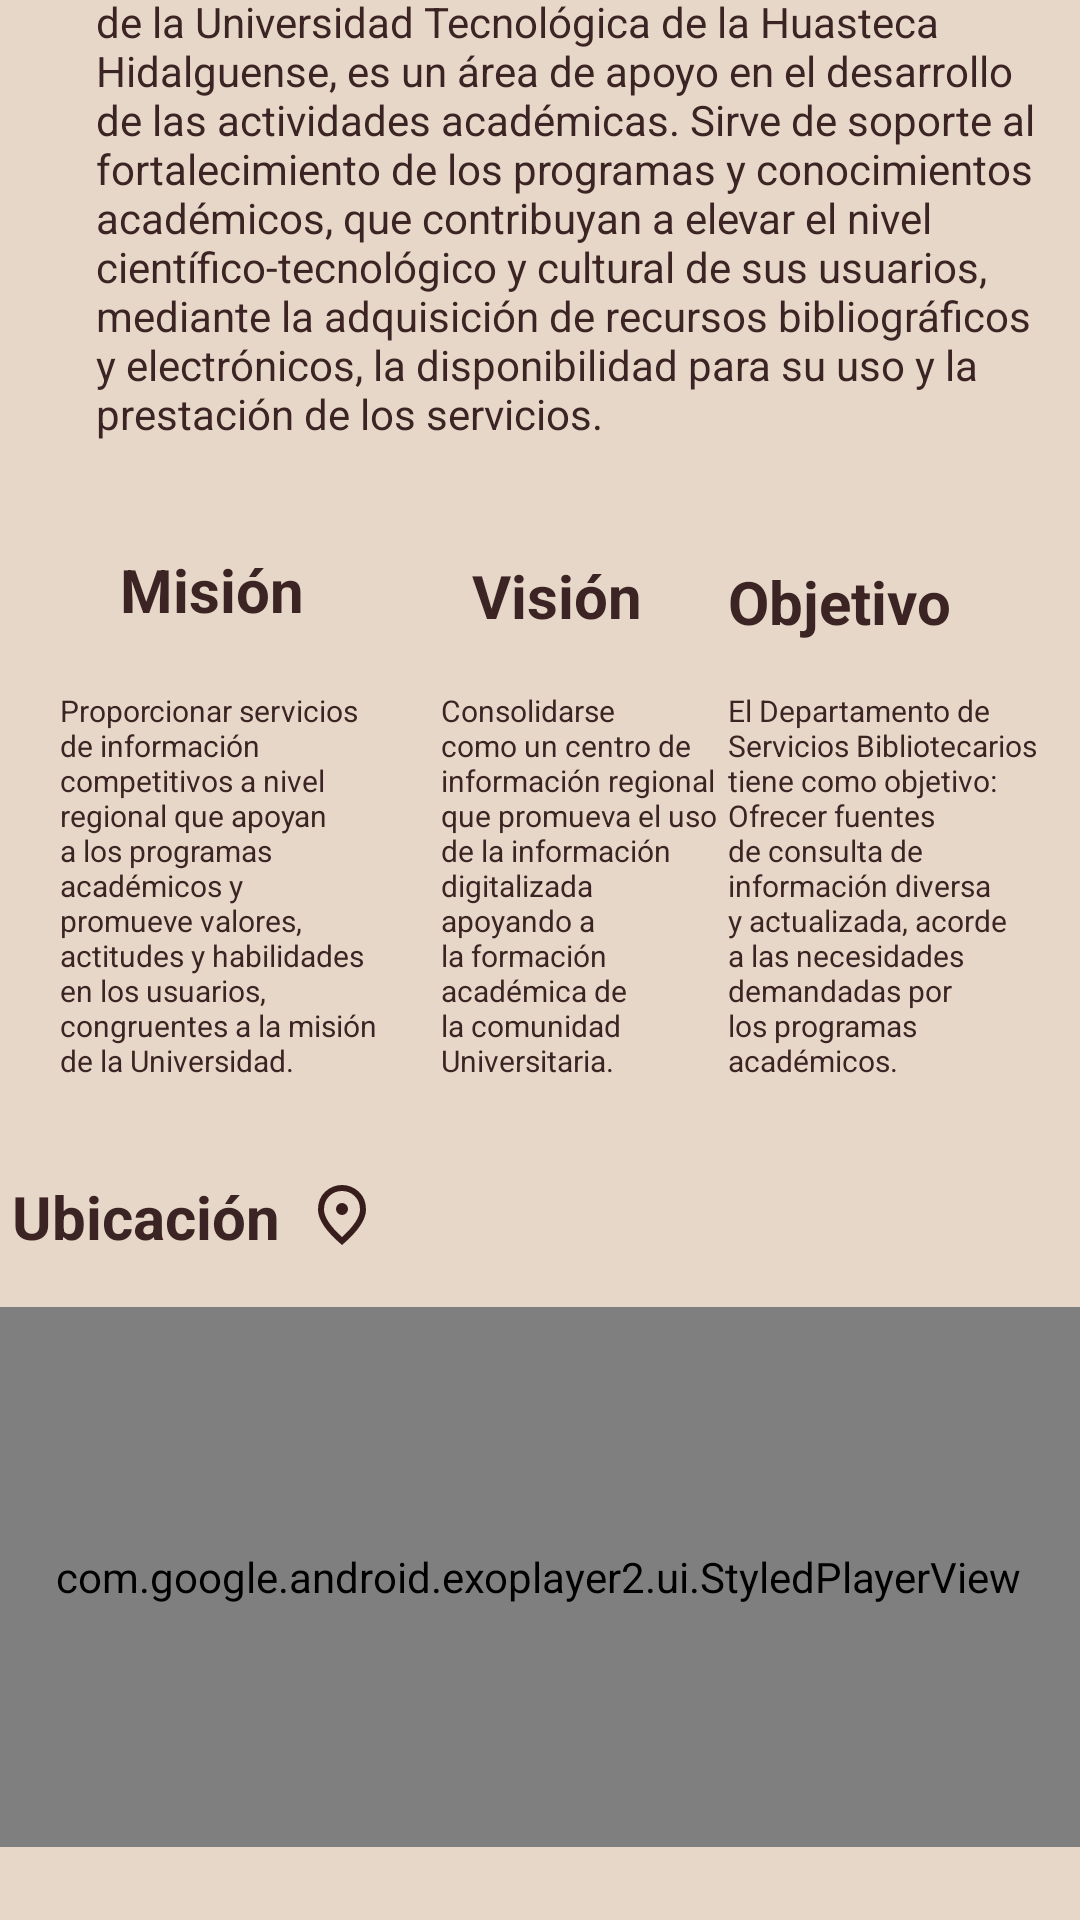

Android layout source for this screen:
<!-- AndroidManifest.xml: application theme Theme.Appbibliotecaescolar -->
<!-- res/layout/activity_inicio.xml -->
<?xml version="1.0" encoding="utf-8"?>
<androidx.constraintlayout.widget.ConstraintLayout xmlns:android="http://schemas.android.com/apk/res/android"
    xmlns:app="http://schemas.android.com/apk/res-auto"
    xmlns:tools="http://schemas.android.com/tools"
    android:id="@+id/main"
    android:layout_width="match_parent"
    android:layout_height="match_parent"
    android:background="#E6D7C8"
    tools:context=".Vista.Inicio"
    tools:layout_editor_absoluteX="-3dp"
    tools:layout_editor_absoluteY="-15dp">

    <TextView
        android:id="@+id/textView2"
        android:layout_width="wrap_content"
        android:layout_height="wrap_content"
        android:layout_marginStart="35dp"
        android:layout_marginTop="33dp"
        android:layout_marginEnd="216dp"
        android:layout_marginBottom="21dp"
        android:text="¿Quiénes somos?"
        android:textColor="#3B2423"
        android:textSize="20sp"
        android:textStyle="bold"
        app:layout_constraintBottom_toTopOf="@+id/tvQuienesSomos"
        app:layout_constraintEnd_toEndOf="parent"
        app:layout_constraintStart_toStartOf="parent"
        app:layout_constraintTop_toTopOf="parent"
        app:layout_constraintVertical_bias="0.666" />

    <TextView
        android:id="@+id/textView7"
        android:layout_width="124dp"
        android:layout_height="26dp"
        android:layout_marginStart="35dp"
        android:layout_marginTop="24dp"
        android:layout_marginEnd="276dp"
        android:text="Ubicación"
        android:textColor="#3B2423"
        android:textSize="20sp"
        android:textStyle="bold"
        app:layout_constraintEnd_toEndOf="parent"
        app:layout_constraintHorizontal_bias="0.416"
        app:layout_constraintStart_toStartOf="parent"
        app:layout_constraintTop_toBottomOf="@+id/tvMision" />

    <TextView
        android:id="@+id/tvQuienesSomos"
        android:layout_width="342dp"
        android:layout_height="179dp"
        android:layout_marginStart="46dp"
        android:layout_marginEnd="307dp"
        android:layout_marginBottom="480dp"
        android:text="La Biblioteca &quot;Mtro. Sergio Saúl Figueroa Balderas&quot; de la Universidad Tecnológica de la Huasteca Hidalguense, es un área de apoyo en el desarrollo de las actividades académicas. Sirve de soporte al fortalecimiento de los programas y conocimientos académicos, que contribuyan a elevar el nivel científico-tecnológico y cultural de sus usuarios, mediante la adquisición de recursos bibliográficos y electrónicos, la disponibilidad para su uso y la prestación de los servicios."
        android:textColor="#3B2423"
        app:layout_constraintBottom_toBottomOf="parent"
        app:layout_constraintEnd_toEndOf="parent"
        app:layout_constraintHorizontal_bias="0.042"
        app:layout_constraintStart_toStartOf="parent" />

    <TextView
        android:id="@+id/tvObjetivo"
        android:layout_width="106dp"
        android:layout_height="142dp"
        android:layout_marginStart="5dp"
        android:layout_marginEnd="16dp"
        android:layout_marginBottom="268dp"
        android:text="El Departamento de Servicios Bibliotecarios tiene como objetivo: Ofrecer fuentes de consulta de información diversa y actualizada, acorde a las necesidades demandadas por los programas académicos."
        android:textColor="#3B2423"
        android:textSize="10sp"
        app:layout_constraintBottom_toBottomOf="parent"
        app:layout_constraintEnd_toEndOf="parent"
        app:layout_constraintHorizontal_bias="0.536"
        app:layout_constraintStart_toEndOf="@+id/tvVision" />

    <TextView
        android:id="@+id/tvMision"
        android:layout_width="107dp"
        android:layout_height="138dp"
        android:layout_marginStart="20dp"
        android:layout_marginBottom="272dp"
        android:text="Proporcionar servicios de información competitivos a nivel regional que apoyan a los programas académicos y promueve valores, actitudes y habilidades en los usuarios, congruentes a la misión de la Universidad.  "
        android:textAlignment="viewStart"
        android:textColor="#3B2423"
        android:textSize="10sp"
        app:layout_constraintBottom_toBottomOf="parent"
        app:layout_constraintStart_toStartOf="parent" />

    <TextView
        android:id="@+id/textView4"
        android:layout_width="wrap_content"
        android:layout_height="wrap_content"
        android:layout_marginStart="40dp"
        android:layout_marginBottom="20dp"
        android:text="Misión"
        android:textColor="#3B2423"
        android:textSize="20sp"
        android:textStyle="bold"
        app:layout_constraintBottom_toTopOf="@+id/tvMision"
        app:layout_constraintStart_toStartOf="parent" />

    <TextView
        android:id="@+id/textView5"
        android:layout_width="57dp"
        android:layout_height="wrap_content"
        android:layout_marginStart="56dp"
        android:layout_marginTop="30dp"
        android:layout_marginBottom="18dp"
        android:text="Visión"
        android:textColor="#3B2423"
        android:textSize="20sp"
        android:textStyle="bold"
        app:layout_constraintBottom_toTopOf="@+id/tvVision"
        app:layout_constraintStart_toEndOf="@+id/textView4"
        app:layout_constraintTop_toBottomOf="@+id/tvQuienesSomos"
        app:layout_constraintVertical_bias="1.0" />

    <TextView
        android:id="@+id/textView6"
        android:layout_width="76dp"
        android:layout_height="wrap_content"
        android:layout_marginEnd="35dp"
        android:layout_marginBottom="16dp"
        android:text="Objetivo"
        android:textColor="#3B2423"
        android:textSize="20sp"
        android:textStyle="bold"
        app:layout_constraintBottom_toTopOf="@+id/tvObjetivo"
        app:layout_constraintEnd_toEndOf="parent"
        app:layout_constraintHorizontal_bias="0.813"
        app:layout_constraintStart_toEndOf="@+id/textView5" />

    <TextView
        android:id="@+id/tvVision"
        android:layout_width="96dp"
        android:layout_height="142dp"
        android:layout_marginStart="20dp"
        android:layout_marginBottom="268dp"
        android:text="Consolidarse como un centro de información regional que promueva el uso de la información digitalizada apoyando a la formación académica de la comunidad Universitaria."
        android:textColor="#3B2423"
        android:textSize="10sp"
        app:layout_constraintBottom_toBottomOf="parent"
        app:layout_constraintStart_toEndOf="@+id/tvMision" />

    <com.google.android.exoplayer2.ui.StyledPlayerView
        android:id="@+id/playerView"
        android:layout_width="370dp"
        android:layout_height="180dp"
        app:layout_constraintBottom_toBottomOf="parent"
        app:layout_constraintEnd_toEndOf="parent"
        app:layout_constraintHorizontal_bias="0.609"
        app:layout_constraintStart_toStartOf="parent"
        app:layout_constraintTop_toTopOf="parent"
        app:layout_constraintVertical_bias="0.947"
        app:resize_mode="fit"
        tools:ignore="MissingClass" />

    <ImageView
        android:id="@+id/imageView"
        android:layout_width="24dp"
        android:layout_height="26dp"
        android:src="@drawable/location"
        app:layout_constraintEnd_toEndOf="@+id/textView7"
        app:layout_constraintHorizontal_bias="0.98"
        app:layout_constraintStart_toStartOf="@+id/textView7"
        app:layout_constraintTop_toTopOf="@+id/textView7" />
</androidx.constraintlayout.widget.ConstraintLayout>
<!-- resources referenced by this layout -->
<resources>
  <!-- drawable location (drawable) -->
  <vector xmlns:android="http://schemas.android.com/apk/res/android"
      android:width="24dp"
      android:height="24dp"
      android:viewportWidth="960"
      android:viewportHeight="960">
    <path
        android:pathData="M480,480q33,0 56.5,-23.5T560,400q0,-33 -23.5,-56.5T480,320q-33,0 -56.5,23.5T400,400q0,33 23.5,56.5T480,480ZM480,774q122,-112 181,-203.5T720,408q0,-109 -69.5,-178.5T480,160q-101,0 -170.5,69.5T240,408q0,71 59,162.5T480,774ZM480,880Q319,743 239.5,625.5T160,408q0,-150 96.5,-239T480,80q127,0 223.5,89T800,408q0,100 -79.5,217.5T480,880ZM480,400Z"
        android:fillColor="#381D1D"/>
  </vector>
  <style name="Theme.Appbibliotecaescolar" parent="Base.Theme.Appbibliotecaescolar" />
  <style name="Base.Theme.Appbibliotecaescolar" parent="Theme.Material3.DayNight.NoActionBar">
          
          
      </style>
</resources>
